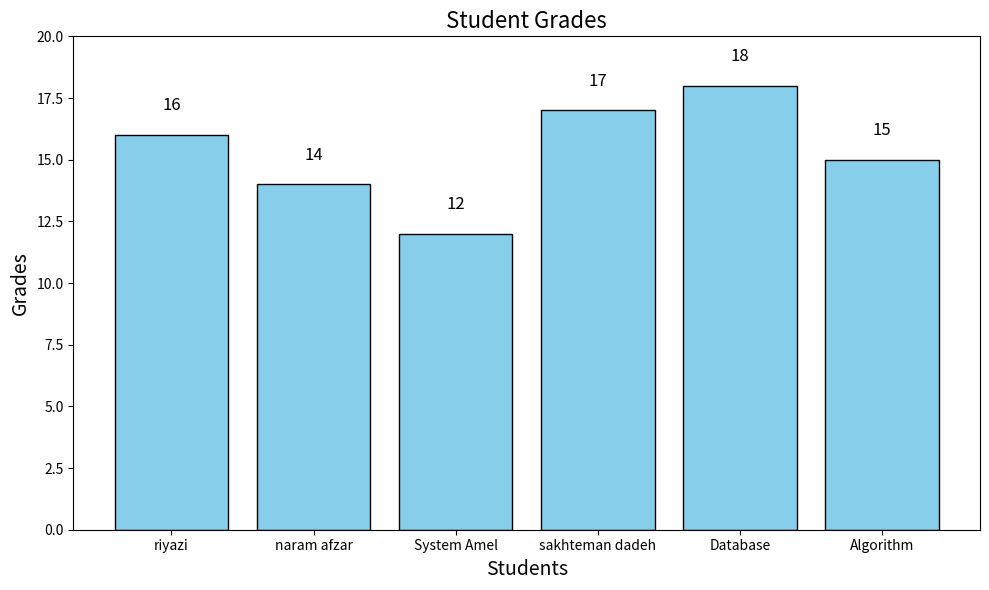

This chart was generated by the following Python code:
import matplotlib.pyplot as plt


grades = {
    "riyazi": 16,
    "naram afzar": 14,
    "System Amel": 12,
    "sakhteman dadeh": 17,
    "Database": 18,
    "Algorithm": 15
}


names = list(grades.keys())
scores = list(grades.values())


plt.figure(figsize=(10, 6))
plt.bar(names, scores, color='skyblue', edgecolor='black')


plt.title("Student Grades", fontsize=16)
plt.xlabel("Students", fontsize=14)
plt.ylabel("Grades", fontsize=14)
plt.ylim(0, 20)


for i, score in enumerate(scores):
    plt.text(i, score + 1, str(score), ha='center', fontsize=12)


plt.tight_layout()
plt.show()
